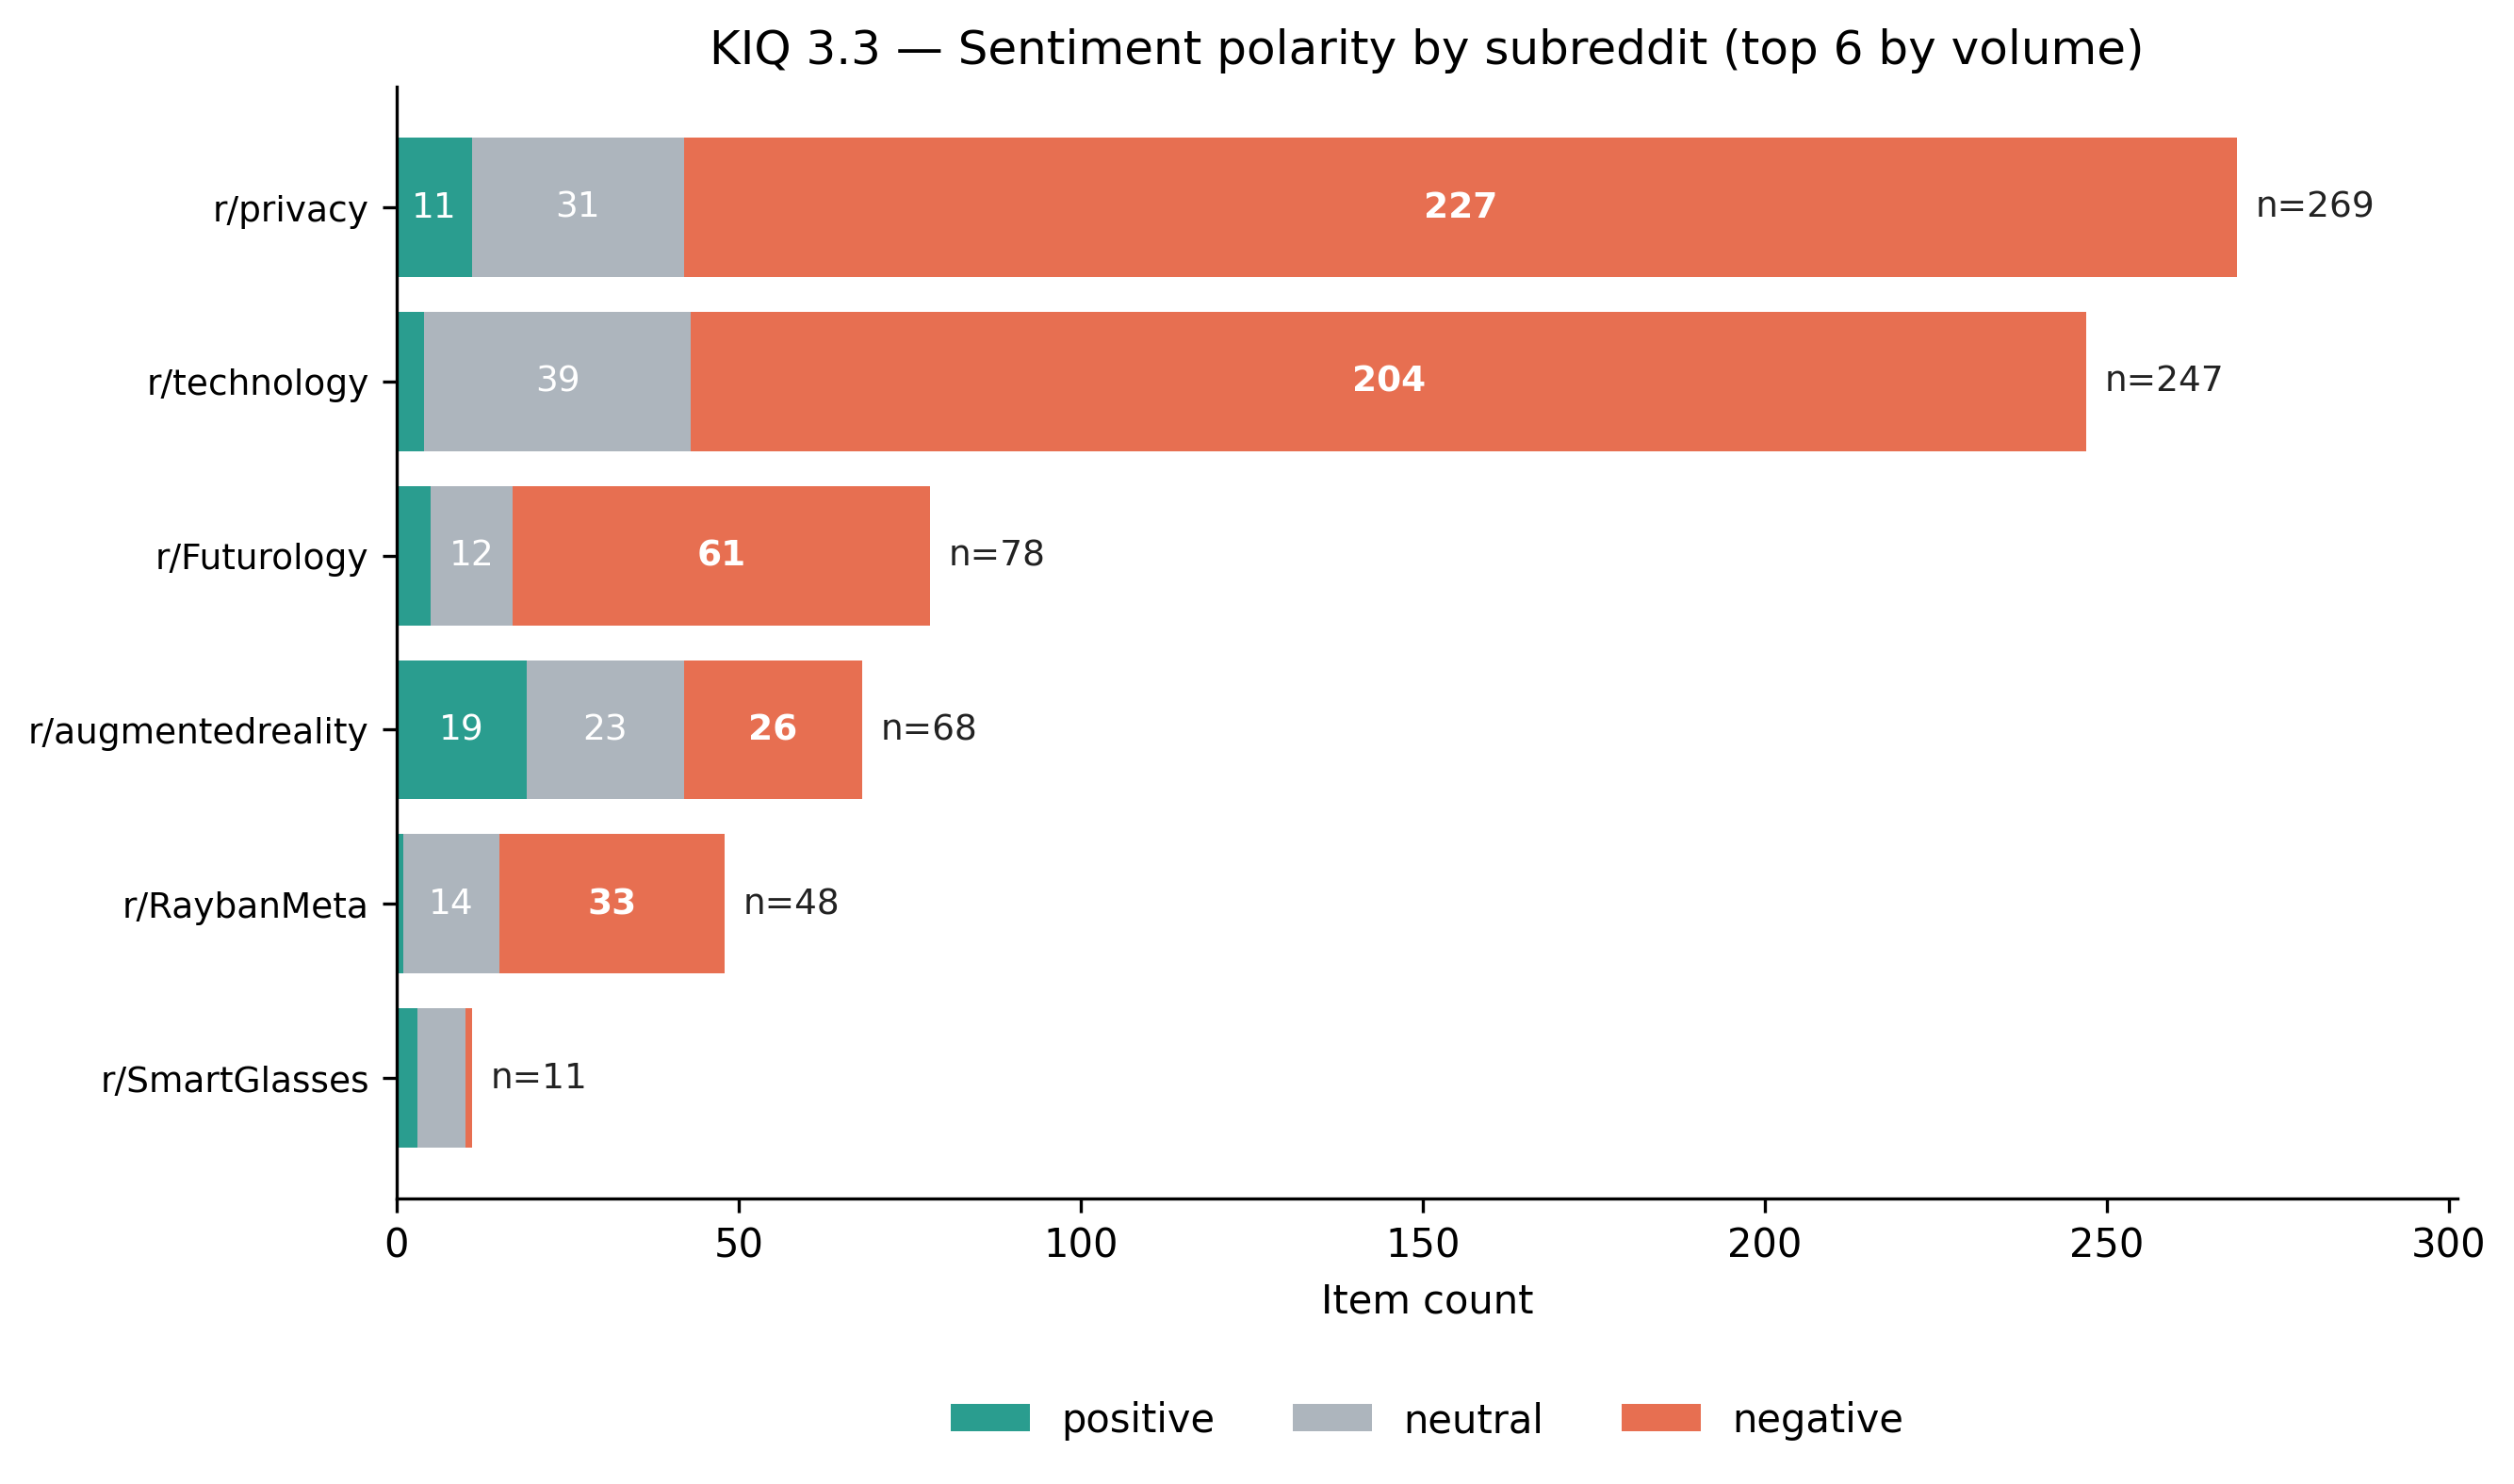

The file beside this chart, header and first rows:
subreddit, negative, neutral, positive, n, pct_positive, pct_neutral, pct_negative
privacy, 227, 31, 11, 269, 4.089, 11.52, 84.39
technology, 204, 39, 4, 247, 1.619, 15.79, 82.59
Futurology, 61, 12, 5, 78, 6.41, 15.38, 78.21
augmentedreality, 26, 23, 19, 68, 27.94, 33.82, 38.24
RaybanMeta, 33, 14, 1, 48, 2.083, 29.17, 68.75
SmartGlasses, 1, 7, 3, 11, 27.27, 63.64, 9.091
